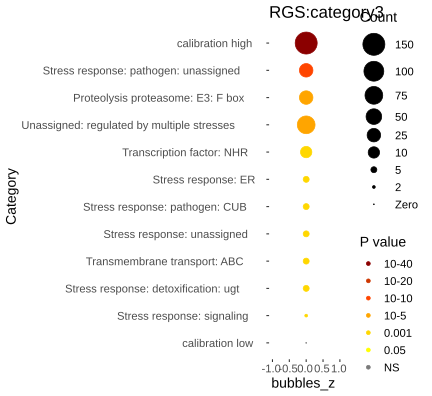

Data behind this chart, as committed beside it:
Category, RGS, AC, PValue, Bonferroni
Stress response: pathogen: unassigned, 30, 96, 4.26029392670679e-21, 6.98688203979914e-19
Proteolysis proteasome: E3: F box, 37, 437, 1.15677866423555e-09, 1.8971170093463e-07
Unassigned: regulated by multiple stress…, 86, 1707, 1.15135929125144e-08, 1.88822923765236e-06
Transcription factor: NHR, 22, 259, 2.06528889221412e-06, 0.0003387
Stress response: ER, 7, 24, 7.61678139538679e-06, 0.001249
Stress response: pathogen: CUB, 7, 25, 9.54404290128138e-06, 0.001565
Stress response: unassigned, 9, 49, 1.03621186830759e-05, 0.001699
Transmembrane transport: ABC, 9, 50, 1.19627228894624e-05, 0.001962
Stress response: detoxification: ugt, 10, 69, 2.16557292913051e-05, 0.003552
Stress response: signaling, 4, 4, 2.19866743332363e-05, 0.003606
